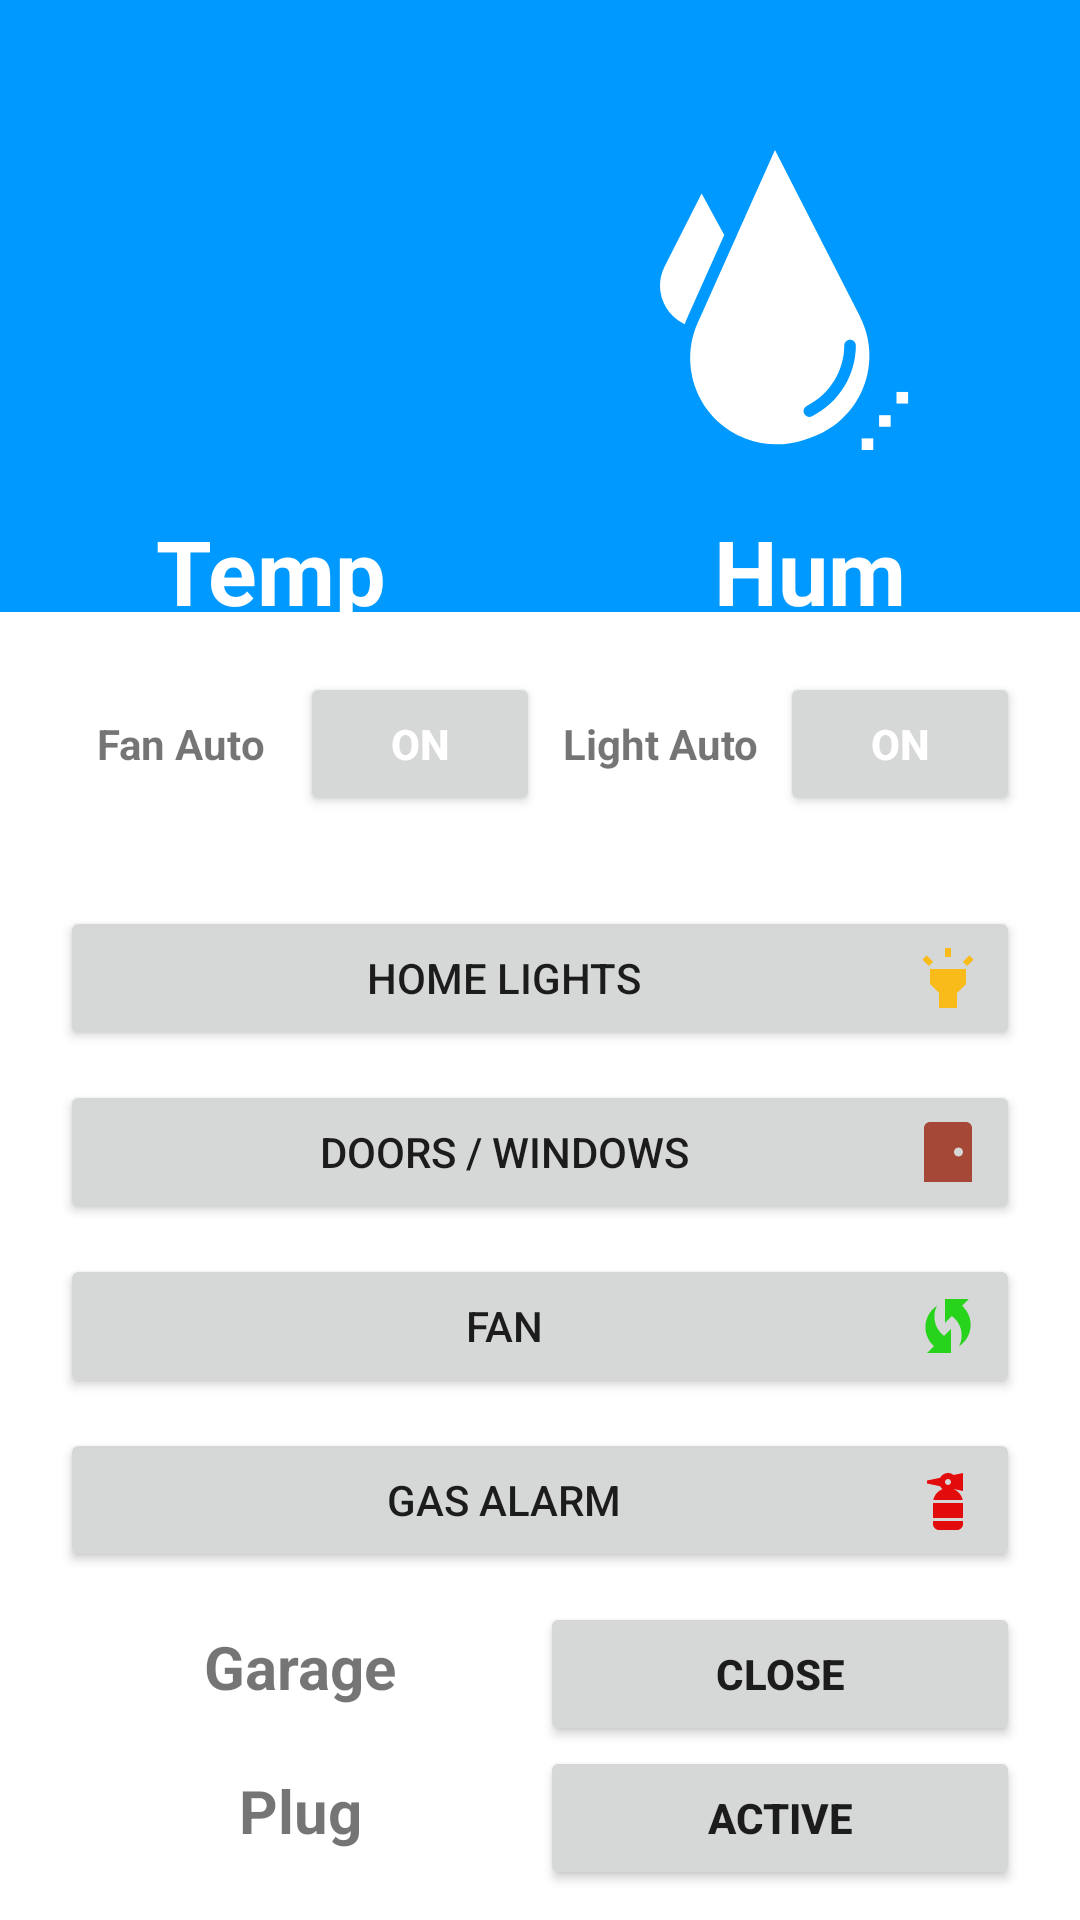

The Android layout XML behind this screen, and the referenced resources:
<!-- AndroidManifest.xml: application theme Theme.Home -->
<!-- res/layout/activity_principal.xml -->
<?xml version="1.0" encoding="utf-8"?>
<RelativeLayout xmlns:app="http://schemas.android.com/apk/res-auto"
    xmlns:tools="http://schemas.android.com/tools"
    xmlns:android="http://schemas.android.com/apk/res/android"
    android:layout_width="match_parent"
    android:layout_height="match_parent"
    tools:context=".PrincipalActivity">

     <LinearLayout

         android:orientation="vertical"
         android:layout_width="match_parent"
         android:layout_height="match_parent">

         <View

             android:layout_width="match_parent"
             android:layout_height="0dp"
             android:layout_weight="2"
             android:background="@color/button"
             android:layout_marginBottom="20dp"
             />
         <LinearLayout
             android:layout_width="match_parent"
             android:layout_height="wrap_content"
             android:orientation="horizontal"
             android:layout_marginLeft="20dp"
             android:layout_marginRight="20dp"
             android:layout_marginBottom="30dp">

             <TextView
                 android:layout_width="0dp"
                 android:layout_height="wrap_content"
                 android:layout_weight="1"
                 android:text="Fan Auto"
                 android:textStyle="bold"
                 android:gravity="center"/>
             <Button
                 android:id="@+id/fanAutoButton"
                 android:onClick="fanSetAuto"
                 android:layout_width="0dp"
                 android:layout_height="wrap_content"
                 android:layout_weight="1"
                 android:text="ON"
                 android:textStyle="bold"
                 android:textColor="@color/white"


                 />
             <TextView
                 android:layout_width="0dp"
                 android:layout_height="wrap_content"
                 android:layout_weight="1"
                 android:text="Light Auto"
                 android:textStyle="bold"
                 android:gravity="center"/>
             <Button
                 android:id="@+id/ledAutoButton"
                 android:onClick="ledSetAuto"
                 android:layout_width="0dp"
                 android:layout_height="wrap_content"
                 android:layout_weight="1"
                 android:text="ON"
                 android:textStyle="bold"
                 android:textColor="@color/white"
                 />

         </LinearLayout>
        <Button
            android:onClick="ledsControl"
            android:layout_width="match_parent"
            android:layout_height="wrap_content"

            android:layout_marginLeft="20dp"
            android:layout_marginRight="20dp"
            android:layout_marginBottom="10dp"
            android:text="Home Lights"
            android:drawableEnd="@drawable/ic_leds"
            />

         <Button
             android:onClick="portesButton"
             android:layout_width="match_parent"
             android:layout_height="wrap_content"
             android:layout_marginLeft="20dp"
             android:layout_marginRight="20dp"
             android:layout_marginBottom="10dp"
             android:text="Doors / Windows"
             android:drawableRight="@drawable/ic_door_icon"
             />

         <Button
             android:id="@+id/homeFane"
             android:onClick="fanButton"
             android:layout_width="match_parent"
             android:layout_height="wrap_content"
             android:layout_marginLeft="20dp"
             android:layout_marginRight="20dp"
             android:layout_marginBottom="10dp"
             android:drawableRight="@drawable/ic_fanicon"
             android:text="Fan"
             />
         <Button
             android:id="@+id/AlarmButton"
              android:onClick="getAlarmActivity"
             android:layout_width="match_parent"
             android:layout_height="wrap_content"
             android:layout_marginLeft="20dp"
             android:layout_marginRight="20dp"
             android:layout_marginBottom="10dp"
             android:drawableRight="@drawable/ic_fire"
             android:text="Gas Alarm"
             />


         <LinearLayout
             android:layout_width="match_parent"
             android:layout_height="wrap_content"
             android:orientation="horizontal"
             android:layout_marginTop="0dp"
             android:layout_marginLeft="20dp"
             android:layout_marginRight="20dp"
             android:layout_marginBottom="0dp">
             <TextView
                 android:layout_width="0dp"
                 android:layout_height="wrap_content"
                 android:layout_weight="1"
                 android:text="Garage"
                 android:textSize="20dp"
                 android:textStyle="bold"
                 android:gravity="center"/>

             <Button
                 android:id="@+id/garageControlButton"
                 android:onClick="setGarageEtat"
                 android:layout_width="0dp"
                 android:layout_height="wrap_content"
                 android:layout_weight="1"
                 android:text="Close"
                 android:textStyle="bold"
                 />
         </LinearLayout>
         <LinearLayout
             android:layout_width="match_parent"
             android:layout_height="wrap_content"
             android:orientation="horizontal"
             android:layout_marginTop="0dp"
             android:layout_marginLeft="20dp"
             android:layout_marginRight="20dp"
             android:layout_marginBottom="10dp">
             <TextView
                 android:layout_width="0dp"
                 android:layout_height="wrap_content"
                 android:layout_weight="1"
                 android:text="Plug"
                 android:textSize="20dp"
                 android:textStyle="bold"
                 android:gravity="center"/>

             <Button
                 android:id="@+id/pugButton"
                 android:onClick="setPlugEtat"
                 android:layout_width="0dp"
                 android:layout_height="wrap_content"
                 android:layout_weight="1"
                 android:text="Active"
                 android:textStyle="bold"
                 />
         </LinearLayout>

     </LinearLayout>



    <LinearLayout
        android:layout_width="match_parent"
        android:layout_height="wrap_content"
        android:orientation="horizontal"
        android:layout_marginTop="50dp">
        <LinearLayout
            android:layout_width="0dp"
            android:layout_height="wrap_content"
            android:layout_weight="1"
            android:orientation="vertical">
            <ImageView
                android:layout_width="match_parent"
                android:layout_height="100dp"
                android:src="@drawable/ic_temperature"
                />
            <TextView
                android:id="@+id/temperature"
                android:layout_width="match_parent"
                android:layout_height="match_parent"
                android:text="Temp"
                android:gravity="center"
                android:layout_marginTop="20dp"
                android:textStyle="bold"
                android:textColor="@color/white"
                android:textSize="30dp"
                />
        </LinearLayout>
        <LinearLayout
            android:layout_width="0dp"
            android:layout_height="wrap_content"
            android:layout_weight="1"
            android:orientation="vertical">
            <ImageView
                android:layout_width="match_parent"
                android:layout_height="100dp"
                android:src="@drawable/ic_humidity"
                />
            <TextView
                android:id="@+id/Humidity"
                android:layout_width="match_parent"
                android:layout_height="match_parent"
                android:text="Hum"
                android:gravity="center"
                android:layout_marginTop="20dp"
                android:textStyle="bold"
                android:textColor="@color/white"
                android:textSize="30dp"
                />
        </LinearLayout>

    </LinearLayout>

</RelativeLayout>
<!-- resources referenced by this layout -->
<resources>
  <color name="button">#0099FF</color>
  <color name="white">#FFFFFFFF</color>
  <!-- drawable ic_door_icon (drawable) -->
  <vector android:height="24dp" android:tint="#A64837"
      android:viewportHeight="24" android:viewportWidth="24"
      android:width="24dp" xmlns:android="http://schemas.android.com/apk/res/android">
      <path android:fillColor="@android:color/white" android:pathData="M18,2H6C4.9,2 4,2.9 4,4v18h16V4C20,2.9 19.1,2 18,2zM15.5,13.5c-0.83,0 -1.5,-0.67 -1.5,-1.5s0.67,-1.5 1.5,-1.5S17,11.17 17,12S16.33,13.5 15.5,13.5z"/>
  </vector>
  <!-- drawable ic_fanicon (drawable) -->
  <vector android:height="24dp" android:tint="#27D41B"
      android:viewportHeight="24" android:viewportWidth="24"
      android:width="24dp" xmlns:android="http://schemas.android.com/apk/res/android">
      <path android:fillColor="@android:color/white" android:pathData="M16.71,5.29L19,3h-8v8l2.3,-2.3c1.97,1.46 3.25,3.78 3.25,6.42c0,1.31 -0.32,2.54 -0.88,3.63c2.33,-1.52 3.88,-4.14 3.88,-7.13C19.55,9.1 18.44,6.85 16.71,5.29z"/>
      <path android:fillColor="@android:color/white" android:pathData="M7.46,8.88c0,-1.31 0.32,-2.54 0.88,-3.63C6,6.77 4.46,9.39 4.46,12.38c0,2.52 1.1,4.77 2.84,6.33L5,21h8v-8l-2.3,2.3C8.74,13.84 7.46,11.52 7.46,8.88z"/>
  </vector>
  <!-- drawable ic_fire (drawable) -->
  <vector android:height="24dp" android:tint="#E30C0C"
      android:viewportHeight="24" android:viewportWidth="24"
      android:width="24dp" xmlns:android="http://schemas.android.com/apk/res/android">
      <path android:fillColor="@android:color/white" android:pathData="M7,19h10v1c0,1.1 -0.9,2 -2,2H9c-1.1,0 -2,-0.9 -2,-2V19zM7,18h10v-5H7V18zM17,3v6l-3.15,-0.66c-0.01,0 -0.01,0.01 -0.02,0.02c1.55,0.62 2.72,1.98 3.07,3.64H7.1c0.34,-1.66 1.52,-3.02 3.07,-3.64c-0.33,-0.26 -0.6,-0.58 -0.8,-0.95L5,6.5v-1l4.37,-0.91C9.87,3.65 10.86,3 12,3c0.7,0 1.34,0.25 1.85,0.66L17,3zM13,6c-0.03,-0.59 -0.45,-1 -1,-1s-1,0.45 -1,1s0.45,1 1,1S13,6.55 13,6z"/>
  </vector>
  <!-- drawable ic_leds (drawable) -->
  <vector android:height="24dp" android:tint="#F8BB1A"
      android:viewportHeight="24" android:viewportWidth="24"
      android:width="24dp" xmlns:android="http://schemas.android.com/apk/res/android">
      <path android:fillColor="@android:color/white" android:pathData="M6,14l3,3v5h6v-5l3,-3V9H6V14zM11,2h2v3h-2V2zM3.5,5.88l1.41,-1.41l2.12,2.12L5.62,8L3.5,5.88zM16.96,6.59l2.12,-2.12l1.41,1.41L18.38,8L16.96,6.59z"/>
  </vector>
  <style name="Theme.Home" parent="Theme.MaterialComponents.DayNight.NoActionBar">
          
          <item name="colorPrimary">@color/purple_500</item>
          <item name="colorPrimaryVariant">@color/purple_700</item>
          <item name="colorOnPrimary">@color/white</item>
          
          <item name="colorSecondary">@color/teal_200</item>
          <item name="colorSecondaryVariant">@color/teal_700</item>
          <item name="colorOnSecondary">@color/black</item>
          
          <item name="android:statusBarColor" tools:targetApi="l">?attr/colorPrimaryVariant</item>
          
      </style>
  <color name="purple_500">#0099FF</color>
  <color name="purple_700">#0099FF</color>
  <color name="teal_200"> #0099FF</color>
  <color name="teal_700">#FF018786</color>
  <color name="black">#FF000000</color>
</resources>
